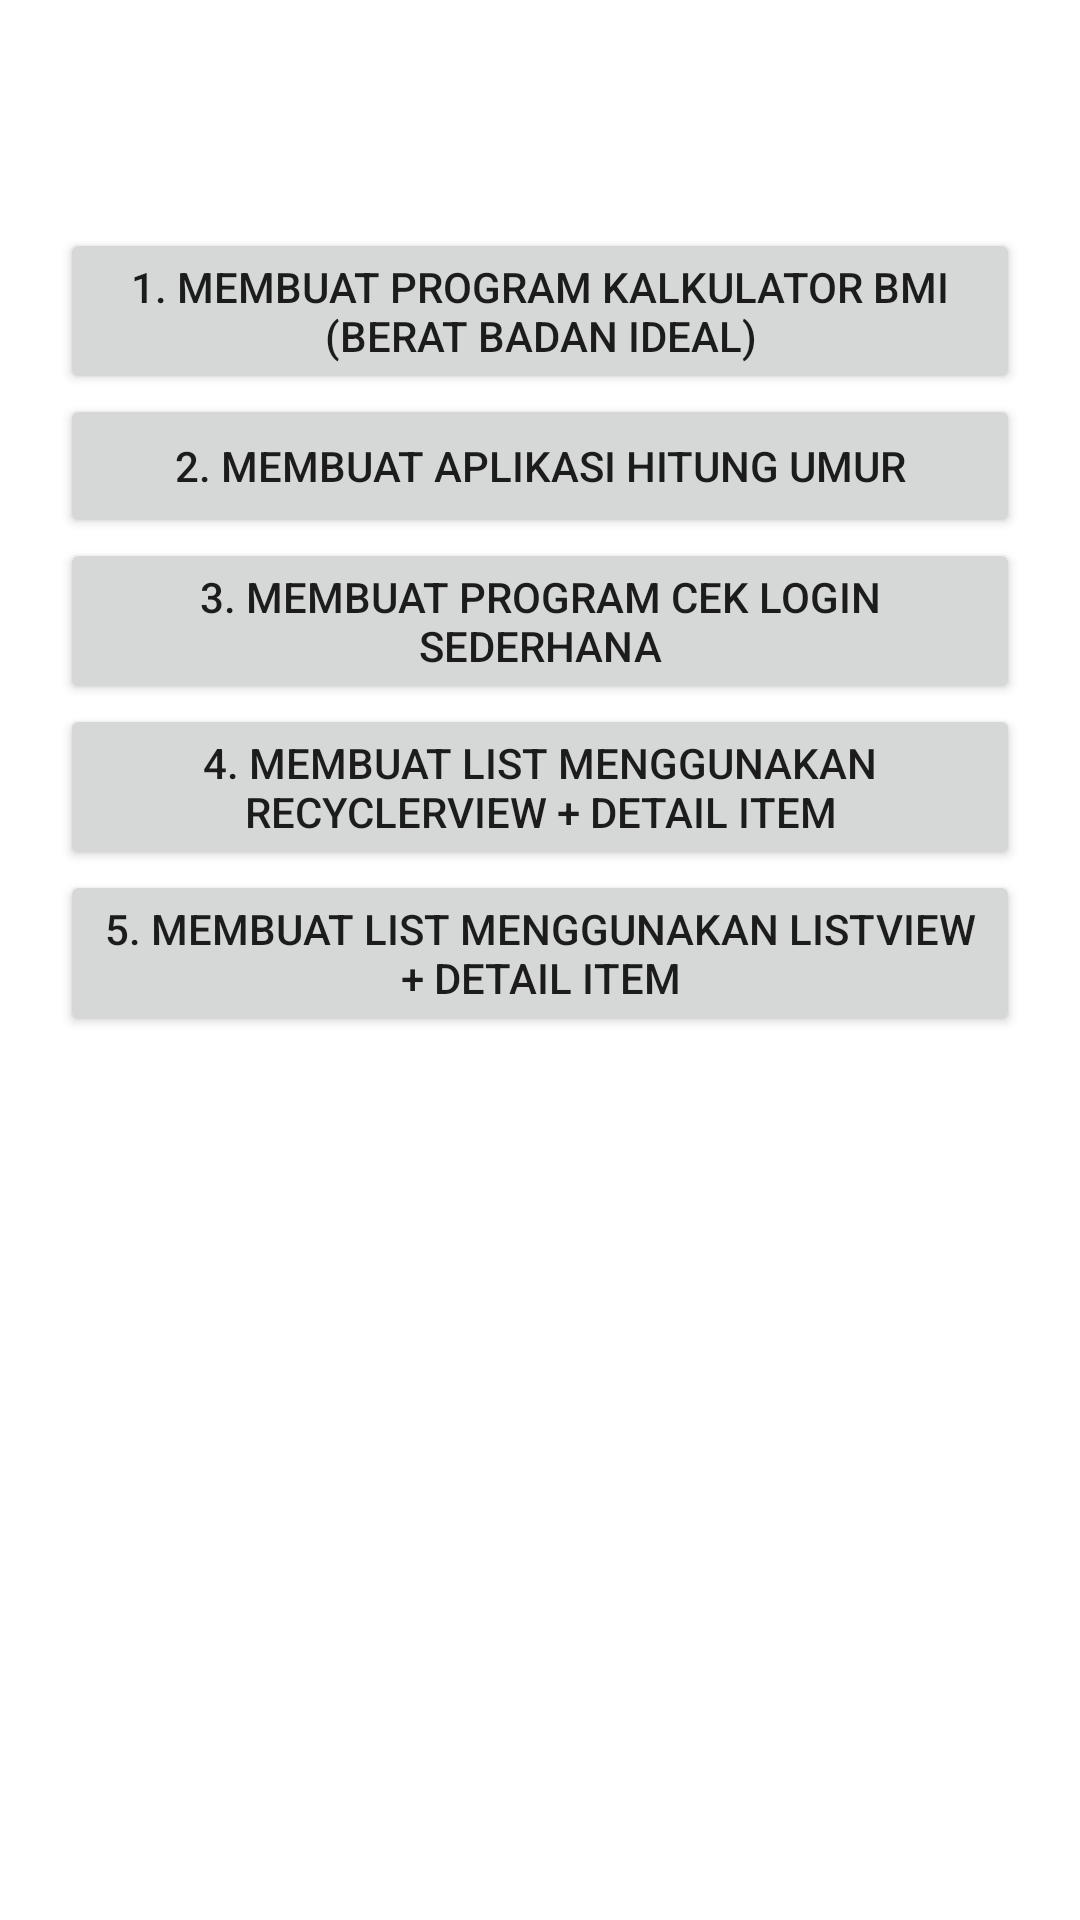

Android layout source for this screen:
<!-- AndroidManifest.xml: application theme Theme.AssignmentUdacoding.Light -->
<!-- res/layout/activity_assignment_week2.xml -->
<?xml version="1.0" encoding="utf-8"?>
<androidx.constraintlayout.widget.ConstraintLayout
    xmlns:android="http://schemas.android.com/apk/res/android"
    xmlns:app="http://schemas.android.com/apk/res-auto"
    xmlns:tools="http://schemas.android.com/tools"
    android:layout_width="match_parent"
    android:layout_height="match_parent"
    tools:context=".view.Assignment2.AssignmentWeek2Activity">

    <androidx.appcompat.widget.Toolbar
        android:id="@+id/toolbar_week3"
        android:layout_width="0dp"
        android:layout_height="wrap_content"
        app:layout_constraintEnd_toEndOf="parent"
        app:layout_constraintStart_toStartOf="parent"
        app:layout_constraintTop_toTopOf="parent" />

    <Button
        android:id="@+id/btn_task1"
        android:layout_width="0dp"
        android:layout_height="wrap_content"
        android:layout_marginTop="20dp"
        android:layout_marginStart="20dp"
        android:layout_marginEnd="20dp"
        android:text="@string/task1"
        app:layout_constraintEnd_toEndOf="parent"
        app:layout_constraintStart_toStartOf="parent"
        app:layout_constraintTop_toBottomOf="@id/toolbar_week3" />

    <Button
        android:id="@+id/btn_task2"
        android:layout_width="0dp"
        android:layout_height="wrap_content"
        android:layout_marginStart="20dp"
        android:layout_marginEnd="20dp"
        android:text="@string/task2"
        app:layout_constraintEnd_toEndOf="parent"
        app:layout_constraintStart_toStartOf="parent"
        app:layout_constraintTop_toBottomOf="@+id/btn_task1" />

    <Button
        android:id="@+id/btn_task3"
        android:layout_width="0dp"
        android:layout_height="wrap_content"
        android:layout_marginStart="20dp"
        android:layout_marginEnd="20dp"
        android:text="@string/_3_membuat_program_cek_login_sederhana"
        app:layout_constraintEnd_toEndOf="parent"
        app:layout_constraintStart_toStartOf="parent"
        app:layout_constraintTop_toBottomOf="@+id/btn_task2" />

    <Button
        android:id="@+id/btn_task4"
        android:layout_width="0dp"
        android:layout_height="wrap_content"
        android:layout_marginStart="20dp"
        android:layout_marginEnd="20dp"
        android:text="@string/task4_assignment2"
        app:layout_constraintEnd_toEndOf="parent"
        app:layout_constraintStart_toStartOf="parent"
        app:layout_constraintTop_toBottomOf="@+id/btn_task3" />

    <Button
        android:id="@+id/btn_task5"
        android:layout_width="0dp"
        android:layout_height="wrap_content"
        android:layout_marginStart="20dp"
        android:layout_marginEnd="20dp"
        android:text="@string/task5_assignment2"
        app:layout_constraintEnd_toEndOf="parent"
        app:layout_constraintStart_toStartOf="parent"
        app:layout_constraintTop_toBottomOf="@+id/btn_task4" />

</androidx.constraintlayout.widget.ConstraintLayout>
<!-- resources referenced by this layout -->
<resources>
  <string name="_3_membuat_program_cek_login_sederhana">3. Membuat Program Cek Login Sederhana</string>
  <string name="task1">1. Membuat Program Kalkulator BMI (Berat Badan Ideal)</string>
  <string name="task2">2. Membuat Aplikasi Hitung Umur</string>
  <string name="task4_assignment2">4. Membuat List Menggunakan RecyclerView + Detail Item</string>
  <string name="task5_assignment2">5. Membuat List Menggunakan ListView + Detail Item</string>
  <style name="Theme.AssignmentUdacoding.Light" parent="Theme.MaterialComponents.Light.NoActionBar">
          
          <item name="colorPrimary">@color/purple_500</item>
          <item name="colorPrimaryVariant">@color/purple_700</item>
          <item name="colorOnPrimary">@color/white</item>
          
          <item name="colorSecondary">@color/teal_200</item>
          <item name="colorSecondaryVariant">@color/teal_700</item>
          <item name="colorOnSecondary">@color/black</item>
          
          <item name="android:statusBarColor" tools:targetApi="l">?attr/colorPrimaryVariant</item>
          
      </style>
  <!-- not gathered from this repository: default colours our renderer supplied (Android Studio template values) -->
  <color name="purple_500">#FF6200EE</color>
  <color name="purple_700">#FF3700B3</color>
  <color name="teal_200">#FF03DAC5</color>
  <color name="teal_700">#FF018786</color>
  <color name="black">#FF000000</color>
  <color name="white">#FFFFFFFF</color>
</resources>
